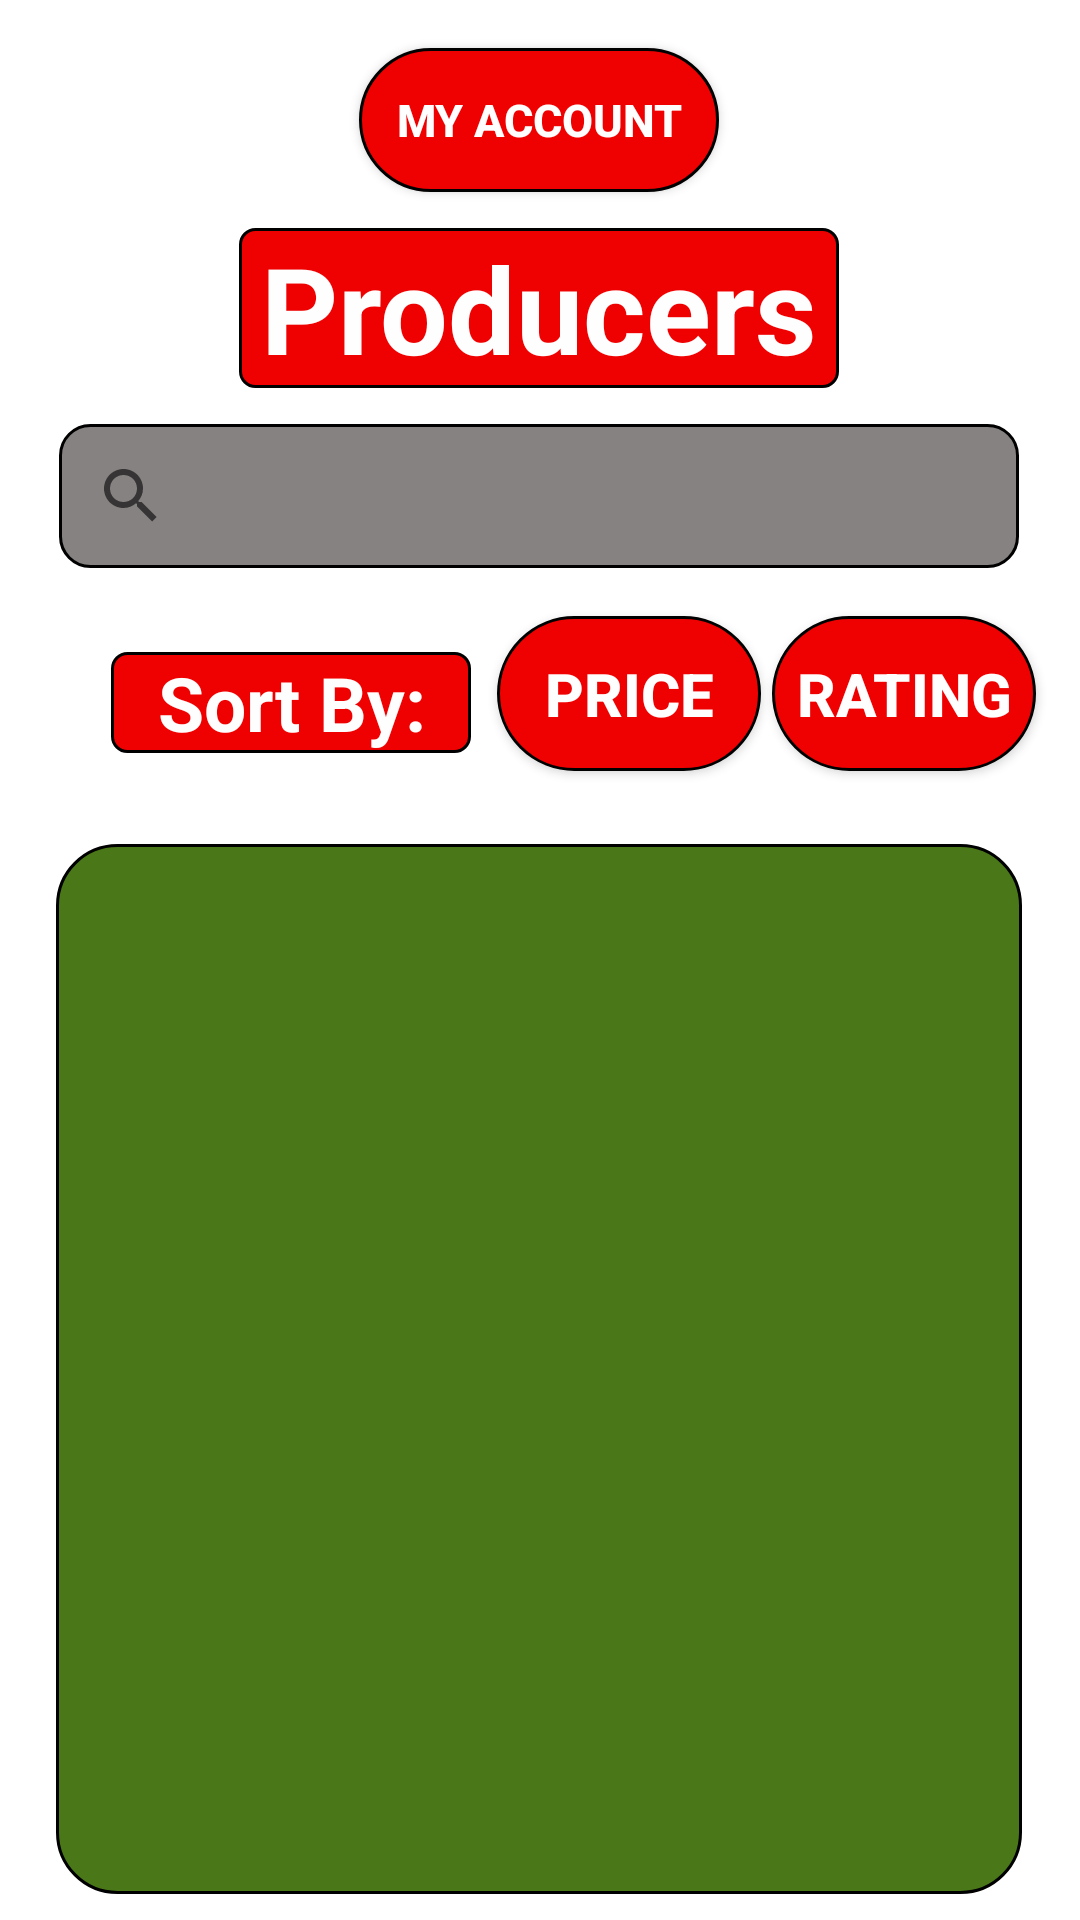

Layout XML and referenced resources for this Android screen:
<!-- AndroidManifest.xml: application theme Theme.Test2 -->
<!-- res/layout/retailer_shoplist.xml -->
<?xml version="1.0" encoding="utf-8"?>
<androidx.constraintlayout.widget.ConstraintLayout xmlns:android="http://schemas.android.com/apk/res/android"
    xmlns:app="http://schemas.android.com/apk/res-auto"
    xmlns:tools="http://schemas.android.com/tools"
    android:layout_width="match_parent"
    android:layout_height="match_parent"
    android:background="@drawable/background"
    tools:context=".retailer_shoplist">

    <TextView
        android:id="@+id/text_producers"
        android:layout_width="200dp"
        android:layout_height="wrap_content"
        android:layout_marginTop="12dp"
        android:background="@drawable/shape_round"
        android:text="@string/producers"
        android:textAlignment="center"
        android:textColor="#FFFEFE"
        android:textSize="40sp"
        android:textStyle="bold"
        app:layout_constraintEnd_toEndOf="@+id/button_myaccount"
        app:layout_constraintStart_toStartOf="@+id/button_myaccount"
        app:layout_constraintTop_toBottomOf="@+id/button_myaccount" />

    <TextView
        android:id="@+id/text_sortby"
        android:layout_width="120dp"
        android:layout_height="wrap_content"
        android:layout_marginTop="28dp"
        android:background="@drawable/shape_round"
        android:text="@string/sort_by"
        android:textAlignment="center"
        android:textColor="#FFFEFE"
        android:textSize="25sp"
        android:textStyle="bold"
        app:layout_constraintEnd_toEndOf="parent"
        app:layout_constraintHorizontal_bias="0.154"
        app:layout_constraintStart_toStartOf="parent"
        app:layout_constraintTop_toBottomOf="@+id/searchView" />

    <Button
        android:id="@+id/button_price"
        android:layout_width="wrap_content"
        android:layout_height="25pt"
        android:layout_marginTop="16dp"
        android:background="@drawable/button_theme"
        android:text="@string/price"
        android:textAlignment="center"
        android:textColor="#FFFEFE"
        android:textSize="20sp"
        android:textStyle="bold"
        app:layout_constraintEnd_toEndOf="parent"
        app:layout_constraintHorizontal_bias="0.075"
        app:layout_constraintStart_toEndOf="@+id/text_sortby"
        app:layout_constraintTop_toBottomOf="@+id/searchView" />

    <Button
        android:id="@+id/button_rating"
        android:layout_width="wrap_content"
        android:layout_height="25pt"
        android:layout_marginTop="16dp"
        android:background="@drawable/button_theme"
        android:text="@string/rating"
        android:textAlignment="center"
        android:textColor="#FFFEFE"
        android:textSize="20sp"
        android:textStyle="bold"
        app:layout_constraintEnd_toEndOf="parent"
        app:layout_constraintHorizontal_bias="0.206"
        app:layout_constraintStart_toEndOf="@+id/button_price"
        app:layout_constraintTop_toBottomOf="@+id/searchView" />

    <Button
        android:id="@+id/button_myaccount"
        android:layout_width="120dp"
        android:layout_height="wrap_content"
        android:layout_marginTop="16dp"
        android:background="@drawable/button_theme"
        android:text="@string/my_account"
        android:textAlignment="center"
        android:textColor="#FFFEFE"
        android:textSize="15sp"
        android:textStyle="bold"
        app:layout_constraintEnd_toEndOf="parent"
        app:layout_constraintHorizontal_bias="0.498"
        app:layout_constraintStart_toStartOf="parent"
        app:layout_constraintTop_toTopOf="parent" />

    <Button
        android:id="@+id/button_logout"
        android:layout_width="90dp"
        android:layout_height="48dp"
        android:layout_marginTop="20dp"
        android:background="@drawable/button_theme"
        android:text="@string/logout"
        android:textAlignment="center"
        android:textColor="#FFFEFE"
        android:textSize="15sp"
        android:textStyle="bold"
        app:layout_constraintEnd_toEndOf="@+id/list_producer"
        app:layout_constraintStart_toStartOf="@+id/list_producer"
        app:layout_constraintTop_toBottomOf="@+id/list_producer" />

    <ListView
        android:id="@+id/list_producer"
        android:layout_width="322dp"
        android:layout_height="350dp"
        android:layout_marginTop="92dp"
        android:background="@drawable/listview_theme"
        app:layout_constraintEnd_toEndOf="@+id/searchView"
        app:layout_constraintStart_toStartOf="@+id/searchView"
        app:layout_constraintTop_toBottomOf="@+id/searchView" />

    <SearchView
        android:id="@+id/searchView"
        android:layout_width="320dp"
        android:layout_height="wrap_content"
        android:layout_marginTop="12dp"
        android:background="@drawable/text_theme"
        app:layout_constraintEnd_toEndOf="@+id/text_producers"
        app:layout_constraintStart_toStartOf="@+id/text_producers"
        app:layout_constraintTop_toBottomOf="@+id/text_producers" />


</androidx.constraintlayout.widget.ConstraintLayout>
<!-- resources referenced by this layout -->
<resources>
  <!-- drawable button_theme (drawable-v24) -->
  <?xml version="1.0" encoding="utf-8"?>
  <shape xmlns:android="http://schemas.android.com/apk/res/android">
  
      <solid
          android:color="#EF0101">
      </solid>
  
      <stroke
          android:width="1dp"
          android:color="#000000">
      </stroke>
  
      <corners
          android:radius="100dp">
      </corners>
  
  </shape>
  <!-- drawable listview_theme (drawable-v24) -->
  <?xml version="1.0" encoding="utf-8"?>
  <shape xmlns:android="http://schemas.android.com/apk/res/android">
  
      <solid
          android:color="#F342710D">
      </solid>
  
      <stroke
          android:width="1dp"
          android:color="#000000">
      </stroke>
  
      <corners
          android:radius="20dp">
      </corners>
  
  </shape>
  <!-- drawable shape_round (drawable-v24) -->
  <?xml version="1.0" encoding="utf-8"?>
  <shape xmlns:android="http://schemas.android.com/apk/res/android">
  
          <solid
                  android:color="#EF0101">
          </solid>
  
          <stroke
                  android:width="1dp"
                  android:color="#000000">
          </stroke>
  
          <corners
                  android:radius="5dp">
          </corners>
  </shape>
  <!-- drawable text_theme (drawable-v24) -->
  <?xml version="1.0" encoding="utf-8"?>
  <shape xmlns:android="http://schemas.android.com/apk/res/android">
  
      <solid
          android:color="#902B2222"/>
  
      <stroke
          android:width="1dp"
          android:color="#000000"/>
  
      <corners
          android:radius="10dp"/>
  
  </shape>
  <string name="logout">LOGOUT</string>
  <string name="my_account">My Account</string>
  <string name="price">Price</string>
  <string name="producers">Producers</string>
  <string name="rating">RATING</string>
  <string name="sort_by">Sort By:</string>
  <style name="Theme.Test2" parent="Theme.MaterialComponents.DayNight.NoActionBar">
          
          <item name="colorPrimary">@color/primaryColor</item>
          <item name="colorPrimaryVariant">@color/purple_500</item>
          <item name="colorOnPrimary">@color/white</item>
          
          <item name="colorSecondary">@color/teal_200</item>
          <item name="colorSecondaryVariant">@color/teal_700</item>
          <item name="colorOnSecondary">@color/black</item>
          
          <item name="android:statusBarColor" tools:targetApi="l">?attr/colorPrimaryVariant</item>
          
      </style>
  <color name="primaryColor">#B33030</color>
  <color name="purple_500">#FF6200EE</color>
  <color name="white">#FFFFFFFF</color>
  <color name="teal_200">#FF03DAC5</color>
  <color name="teal_700">#FF018786</color>
  <color name="black">#FF000000</color>
</resources>
